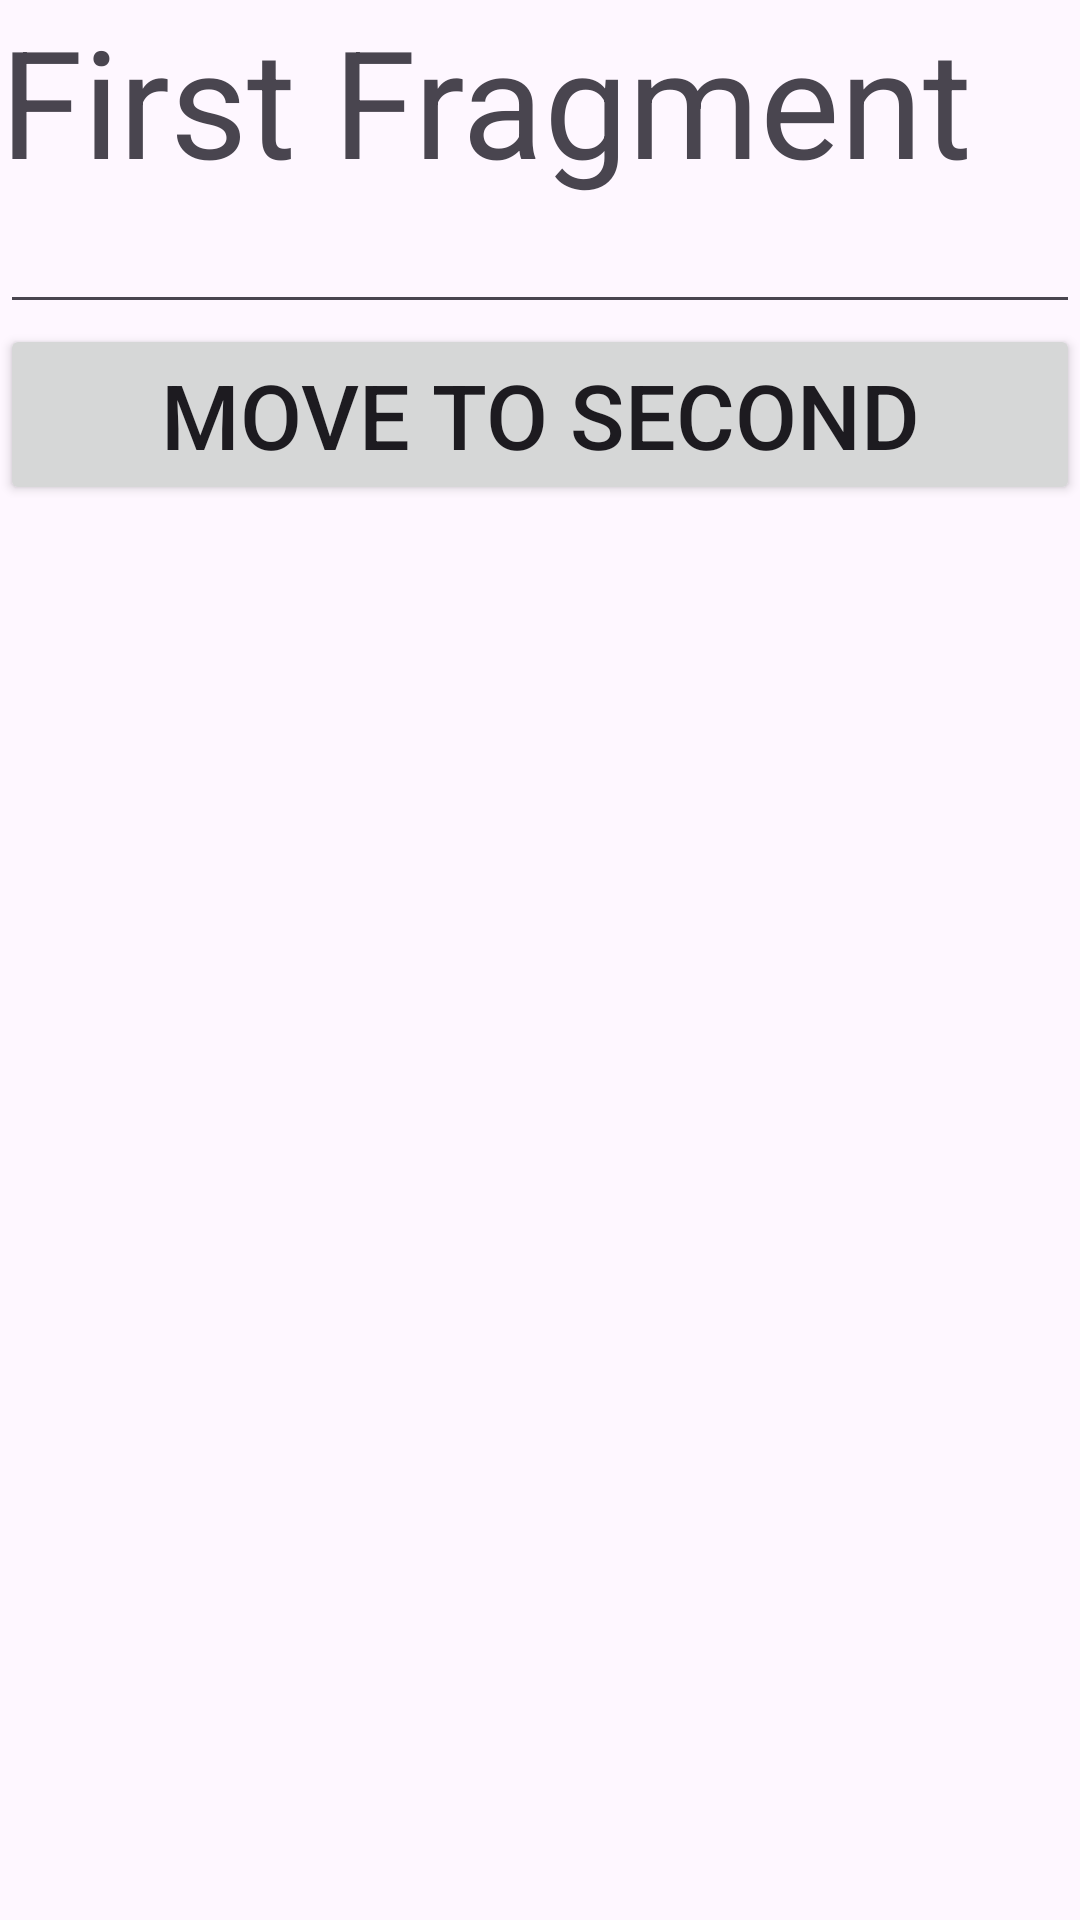

This screen was rendered from an Android layout file. Write that file and the resources it references.
<!-- AndroidManifest.xml: application theme Theme.Fragement_task -->
<!-- res/layout/fragment_fragement1.xml -->
<?xml version="1.0" encoding="utf-8"?>
<LinearLayout xmlns:android="http://schemas.android.com/apk/res/android"
    xmlns:tools="http://schemas.android.com/tools"
    android:layout_width="match_parent"
    android:layout_height="match_parent"
    android:orientation="vertical"
    tools:context=".jetpack.Fragement1">

    


    <TextView
        android:layout_width="match_parent"
        android:layout_height="wrap_content"
        android:text="First Fragment"
        android:textSize="50dp" />
    <EditText
        android:id="@+id/fraedt"
        android:layout_width="match_parent"
        android:layout_height="wrap_content"/>

    <Button
        android:id="@+id/btnNext"
        android:layout_width="match_parent"
        android:layout_height="wrap_content"
        android:text="Move to Second"
        android:textSize="30dp" />

</LinearLayout>
<!-- resources referenced by this layout -->
<resources>
  <style name="Theme.Fragement_task" parent="Base.Theme.Fragement_task" />
  <style name="Base.Theme.Fragement_task" parent="Theme.Material3.DayNight.NoActionBar">
          
          
      </style>
</resources>
